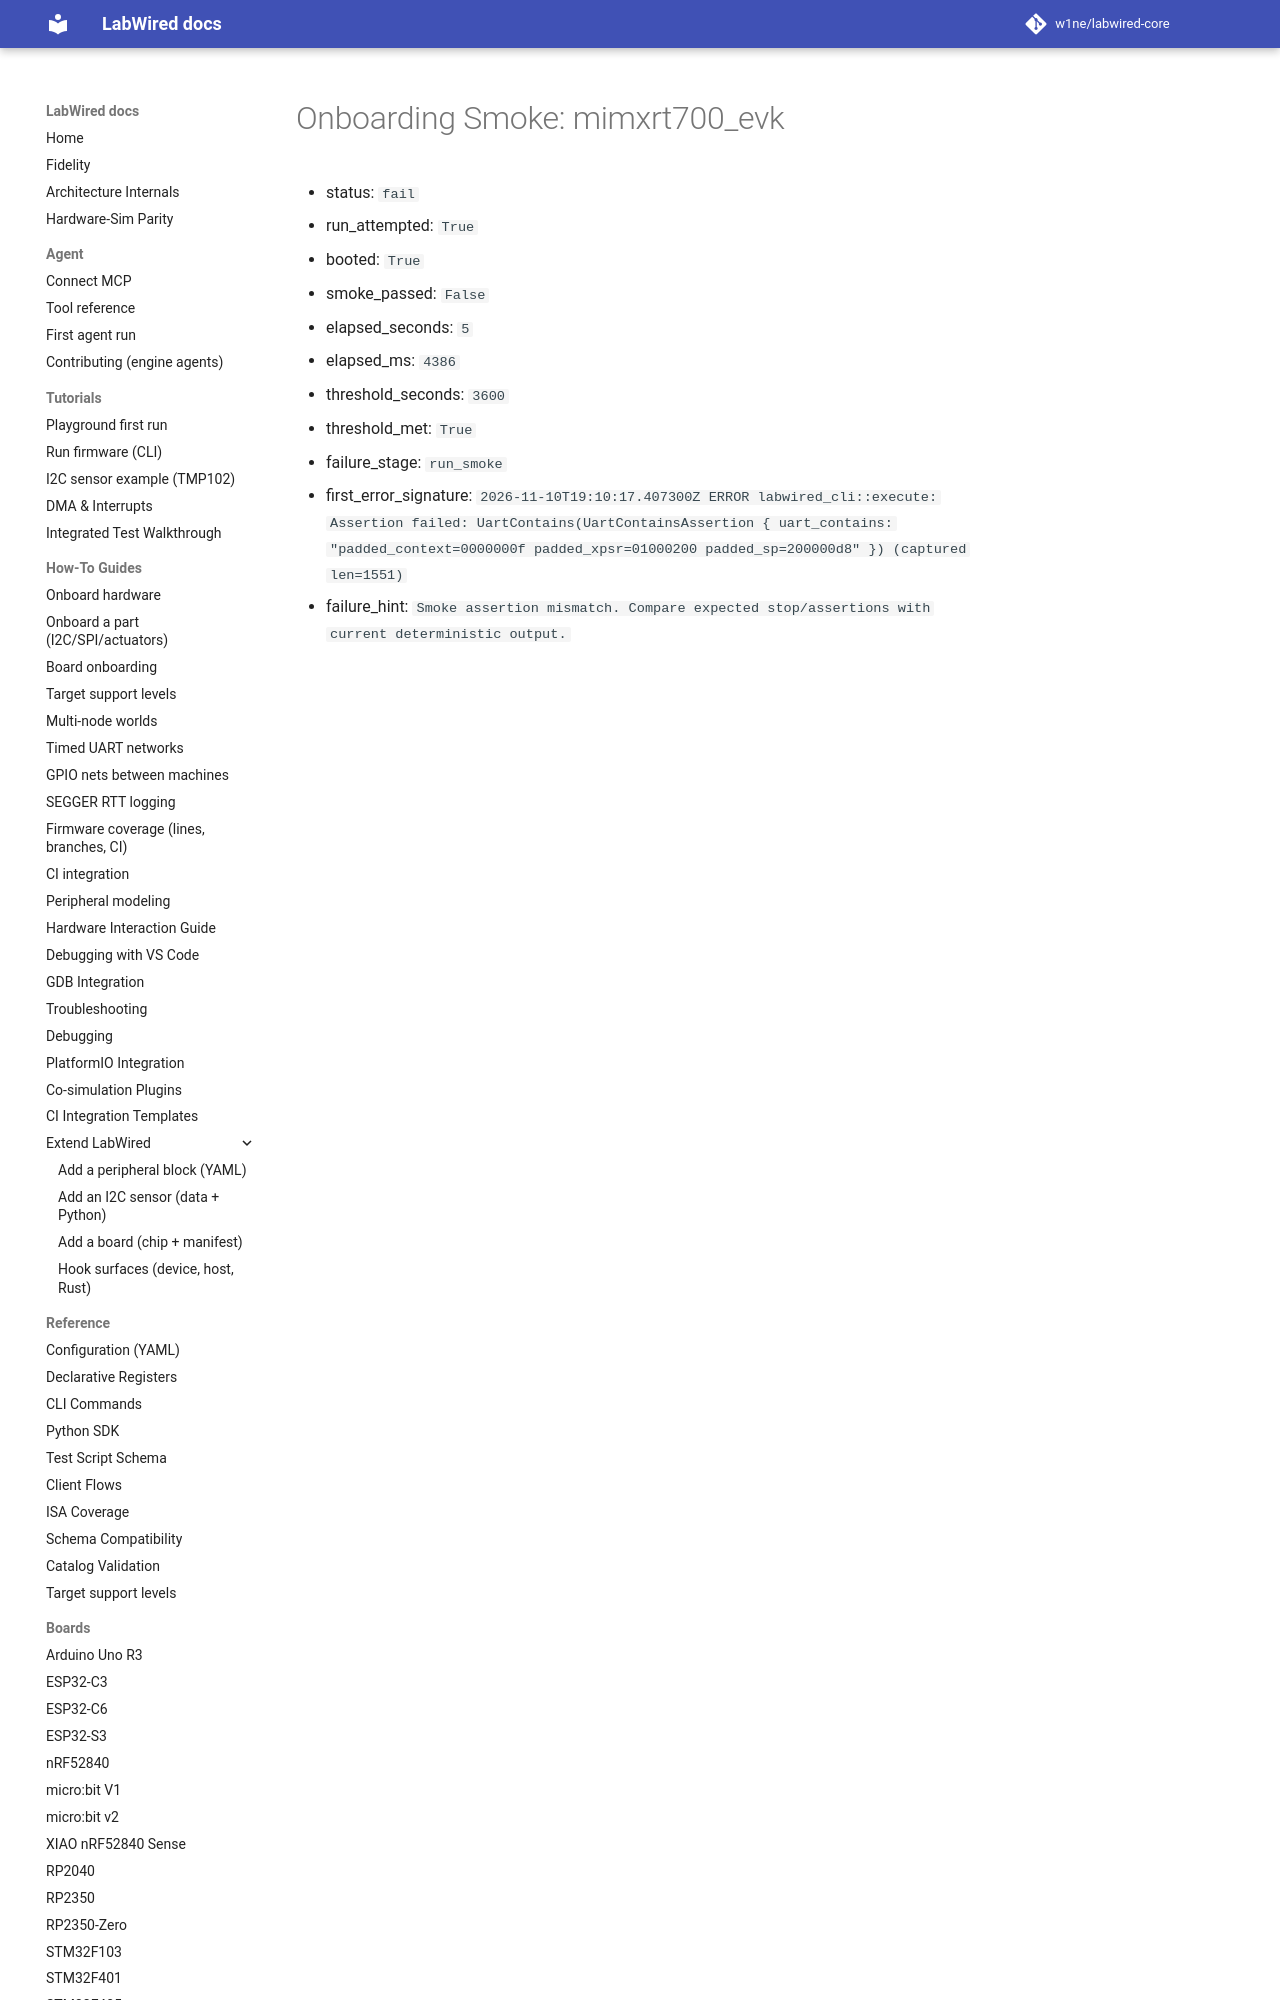

repository: CrispStrobe/labwired-core · page: coverage/renode-onboarding/attempt-history/mimxrt700_evk/2026-11-10-primask-first-failure/onboarding-summary/index.html · generator: mkdocs

# Onboarding Smoke: mimxrt700_evk

- status: `fail`
- run_attempted: `True`
- booted: `True`
- smoke_passed: `False`
- elapsed_seconds: `5`
- elapsed_ms: `4386`
- threshold_seconds: `3600`
- threshold_met: `True`
- failure_stage: `run_smoke`
- first_error_signature: `
